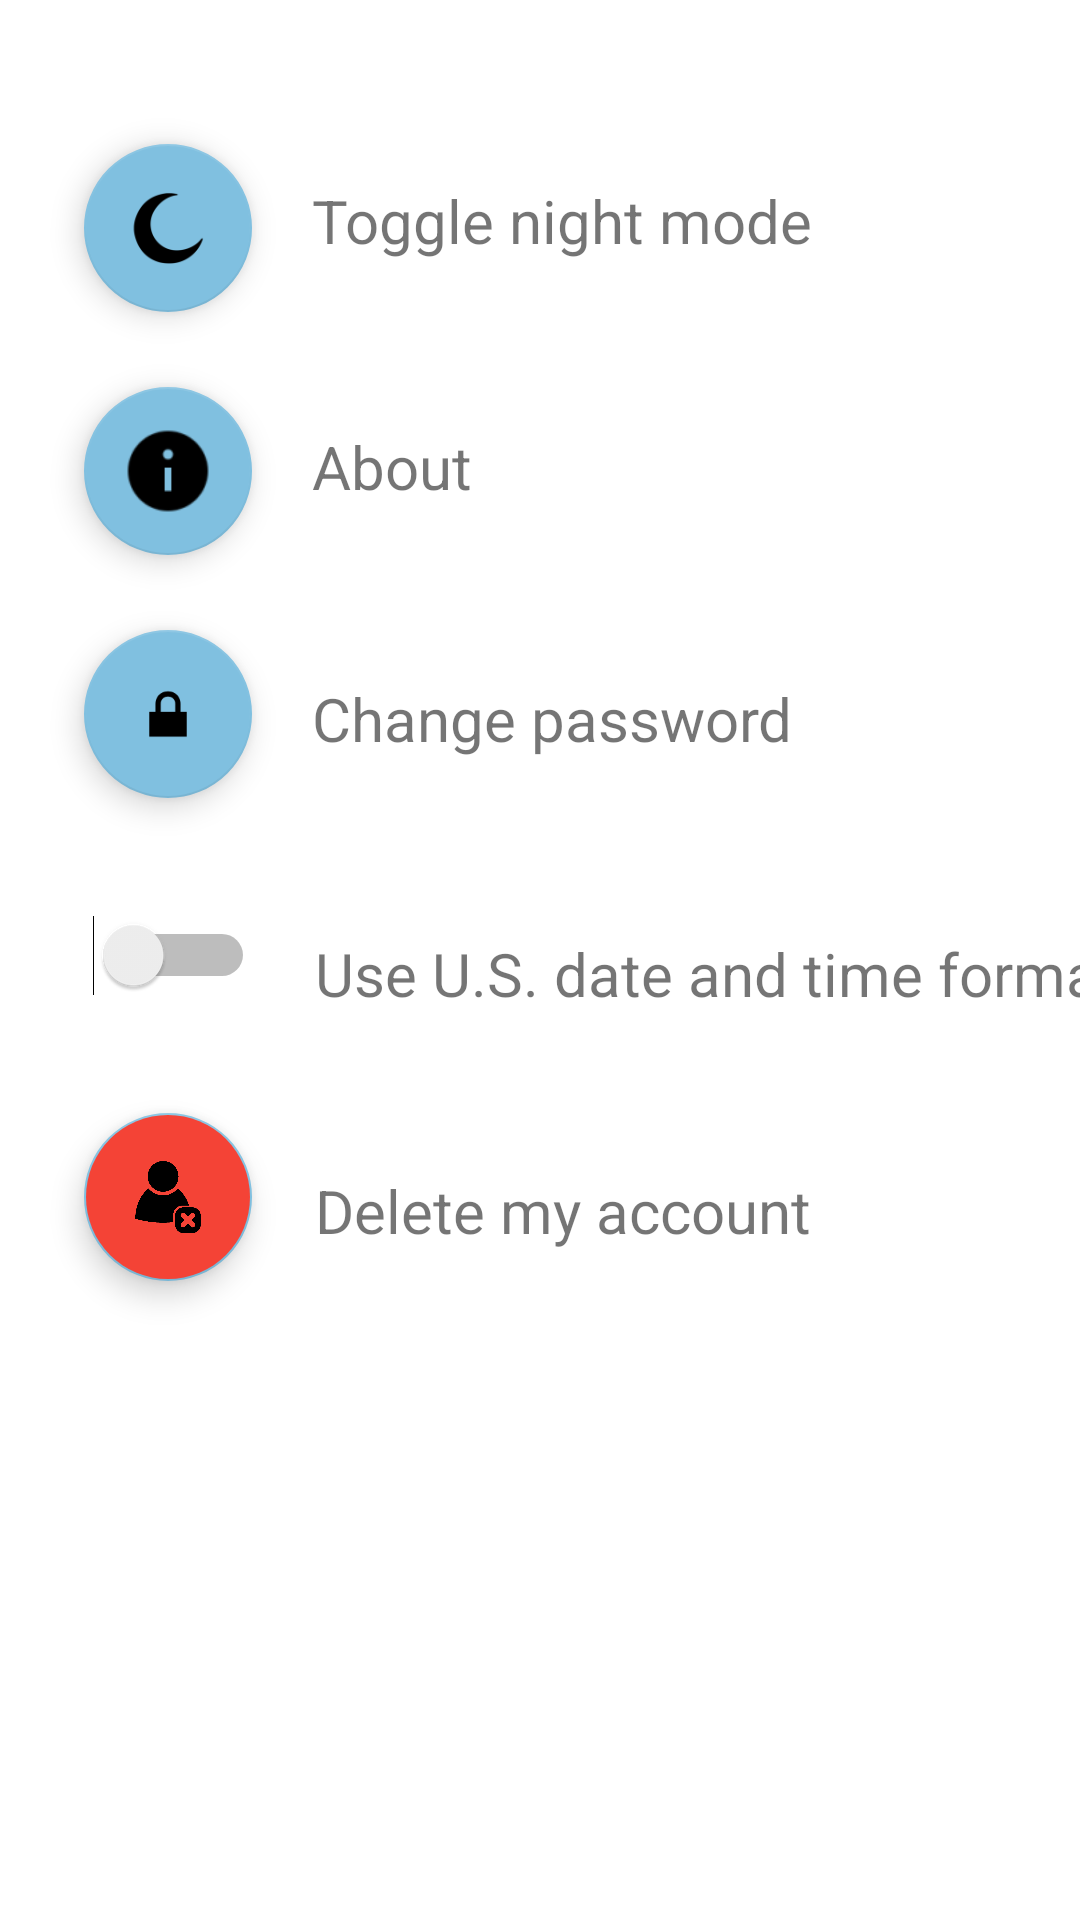

Android layout source for this screen:
<!-- AndroidManifest.xml: application theme Theme.Classroom_Management_App -->
<!-- res/layout/activity_settings.xml -->
<?xml version="1.0" encoding="utf-8"?>
<androidx.constraintlayout.widget.ConstraintLayout xmlns:android="http://schemas.android.com/apk/res/android"
    xmlns:app="http://schemas.android.com/apk/res-auto"
    xmlns:tools="http://schemas.android.com/tools"
    android:layout_width="match_parent"
    android:layout_height="match_parent">

    <TextView
        android:id="@+id/delete_account_tv"
        android:layout_width="wrap_content"
        android:layout_height="wrap_content"
        android:layout_marginStart="20dp"
        android:layout_marginTop="52dp"
        android:text="Delete my account"
        android:textSize="20sp"
        app:layout_constraintStart_toEndOf="@+id/us_date_format_switch"
        app:layout_constraintTop_toBottomOf="@+id/use_us_date_format_tv" />

    <TextView
        android:id="@+id/change_pass_tv"
        android:layout_width="wrap_content"
        android:layout_height="wrap_content"
        android:layout_marginStart="20dp"
        android:layout_marginTop="57dp"
        android:text="Change password"
        android:textSize="20sp"
        app:layout_constraintStart_toEndOf="@+id/change_pwd_btn"
        app:layout_constraintTop_toBottomOf="@+id/about_text" />

    <com.google.android.material.floatingactionbutton.FloatingActionButton
        android:id="@+id/night_mode_button"
        android:layout_width="wrap_content"
        android:layout_height="wrap_content"
        android:layout_marginStart="28dp"
        android:layout_marginTop="48dp"
        android:clickable="true"
        app:layout_constraintStart_toStartOf="parent"
        app:layout_constraintTop_toTopOf="parent"
        app:srcCompat="@drawable/moon" />

    <TextView
        android:id="@+id/toggle_night_mode"
        android:layout_width="wrap_content"
        android:layout_height="wrap_content"
        android:layout_marginStart="20dp"
        android:layout_marginTop="60dp"
        android:layout_marginEnd="136dp"
        android:text="@string/night_mode_set"
        android:textSize="20sp"
        app:layout_constraintEnd_toEndOf="parent"
        app:layout_constraintHorizontal_bias="0.0"
        app:layout_constraintStart_toEndOf="@+id/night_mode_button"
        app:layout_constraintTop_toTopOf="parent" />

    <com.google.android.material.floatingactionbutton.FloatingActionButton
        android:id="@+id/about_button"
        android:layout_width="wrap_content"
        android:layout_height="wrap_content"
        android:layout_marginTop="25dp"
        android:clickable="true"
        android:padding="10dp"
        app:layout_constraintStart_toStartOf="@+id/night_mode_button"
        app:layout_constraintTop_toBottomOf="@+id/night_mode_button"
        app:maxImageSize="100px"
        app:srcCompat="@drawable/information_icon" />

    <TextView
        android:id="@+id/about_text"
        android:layout_width="wrap_content"
        android:layout_height="wrap_content"
        android:layout_marginStart="20dp"
        android:layout_marginTop="55dp"
        android:text="@string/about"
        android:textSize="20sp"
        app:layout_constraintStart_toEndOf="@+id/about_button"
        app:layout_constraintTop_toBottomOf="@+id/toggle_night_mode" />

    <Switch
        android:id="@+id/us_date_format_switch"
        android:layout_width="57dp"
        android:layout_height="55dp"
        android:layout_marginTop="25dp"
        android:minWidth="48dp"
        android:minHeight="48dp"
        app:layout_constraintStart_toStartOf="@+id/change_pwd_btn"
        app:layout_constraintTop_toBottomOf="@+id/change_pwd_btn" />

    <TextView
        android:id="@+id/use_us_date_format_tv"
        android:layout_width="wrap_content"
        android:layout_height="wrap_content"
        android:layout_marginStart="20dp"
        android:layout_marginTop="58dp"
        android:text="Use U.S. date and time format"
        android:textSize="20sp"
        app:layout_constraintStart_toEndOf="@+id/us_date_format_switch"
        app:layout_constraintTop_toBottomOf="@+id/change_pass_tv" />

    <com.google.android.material.floatingactionbutton.FloatingActionButton
        android:id="@+id/delte_account_btn"
        android:layout_width="wrap_content"
        android:layout_height="wrap_content"
        android:layout_marginTop="25dp"
        android:backgroundTint="@color/delete_red"
        android:clickable="true"
        app:layout_constraintStart_toStartOf="@+id/us_date_format_switch"
        app:layout_constraintTop_toBottomOf="@+id/us_date_format_switch"
        app:srcCompat="@drawable/delete_user" />

    <com.google.android.material.floatingactionbutton.FloatingActionButton
        android:id="@+id/change_pwd_btn"
        android:layout_width="wrap_content"
        android:layout_height="wrap_content"
        android:layout_marginTop="25dp"
        android:clickable="true"
        app:layout_constraintStart_toStartOf="@+id/about_button"
        app:layout_constraintTop_toBottomOf="@+id/about_button"
        app:srcCompat="@android:drawable/ic_lock_lock" />


</androidx.constraintlayout.widget.ConstraintLayout>
<!-- resources referenced by this layout -->
<resources>
  <color name="delete_red">#F44336</color>
  <!-- drawable delete_user: png bitmap (drawable, 6869 bytes) -->
  <!-- drawable information_icon: png bitmap (drawable, 1408 bytes) -->
  <!-- drawable moon: png bitmap (drawable, 1479 bytes) -->
  <string name="about">About</string>
  <string name="night_mode_set">Toggle night mode</string>
  <style name="Theme.Classroom_Management_App" parent="Theme.MaterialComponents.DayNight.DarkActionBar">
          
          <item name="colorPrimary">@color/main</item>
          <item name="colorPrimaryVariant">@color/variant</item>
          <item name="colorOnPrimary">@color/white</item>
          
          <item name="colorSecondary">@color/secondary</item>
          <item name="colorSecondaryVariant">@color/teal_700</item>
          <item name="colorOnSecondary">@color/black</item>
          
          <item name="android:statusBarColor" tools:targetApi="l">?attr/colorPrimaryVariant</item>
          
      </style>
  <color name="main">#1c43ba</color>
  <color name="variant">#143187</color>
  <color name="white">#FFFFFFFF</color>
  <color name="secondary">#80c0e0</color>
  <color name="teal_700">#FF018786</color>
  <color name="black">#FF000000</color>
</resources>
